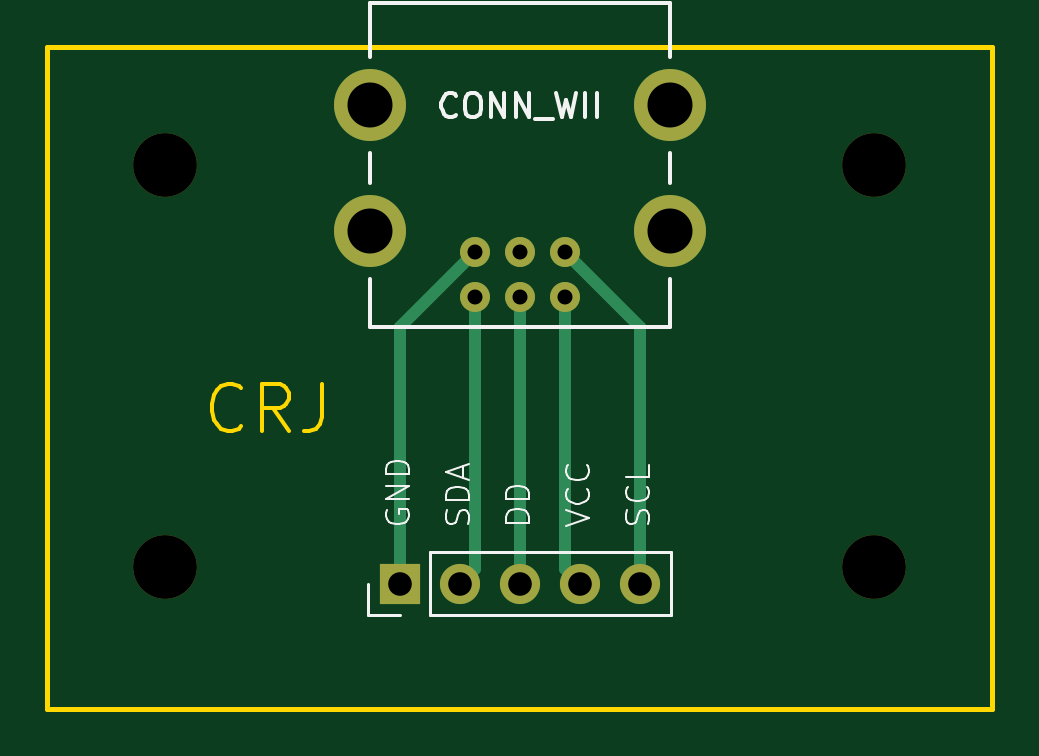
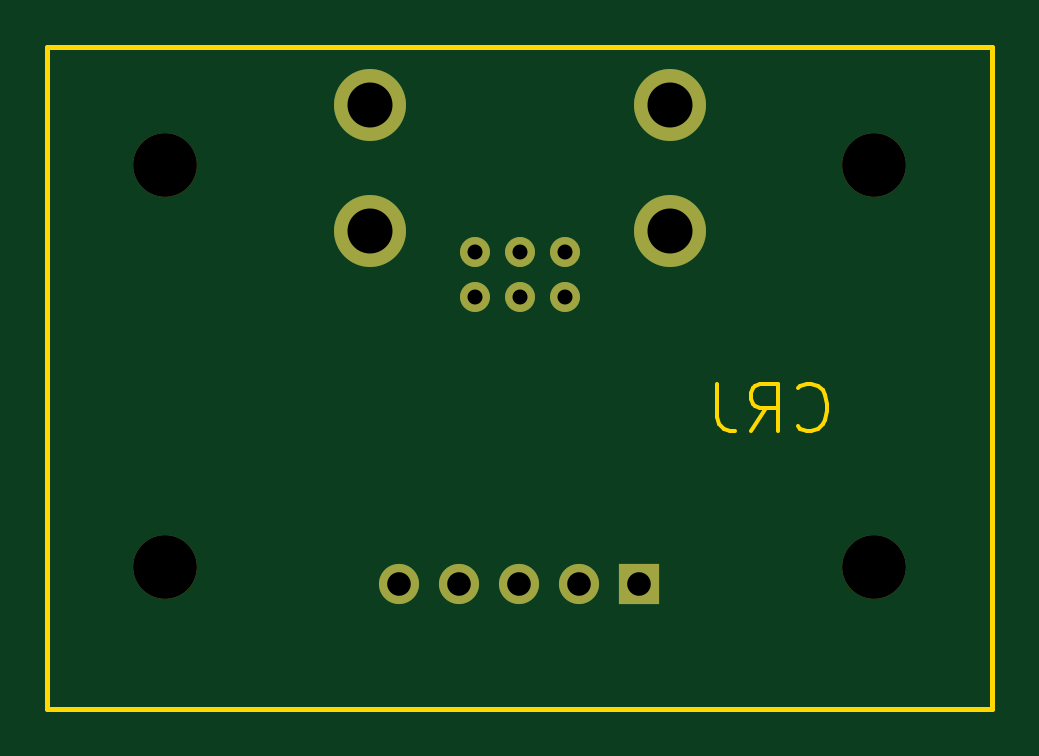
Circuit board: 11 layer files. Board 40.0 x 28.0 mm.
- bottom_copper: wii_breakout_mount-B_Cu.gbr (1371 bytes)
- bottom_mask: wii_breakout_mount-B_Mask.gbr (1246 bytes)
- paste: wii_breakout_mount-B_Paste.gbr (461 bytes)
- bottom_silk: wii_breakout_mount-B_Silkscreen.gbr (462 bytes)
- outline: wii_breakout_mount-Edge_Cuts.gbr (2187 bytes)
- top_copper: wii_breakout_mount-F_Cu.gbr (1945 bytes)
- top_mask: wii_breakout_mount-F_Mask.gbr (1246 bytes)
- paste: wii_breakout_mount-F_Paste.gbr (461 bytes)
- top_silk: wii_breakout_mount-F_Silkscreen.gbr (11330 bytes)
- drill: wii_breakout_mount-NPTH.drl (385 bytes)
- drill: wii_breakout_mount-PTH.drl (690 bytes)

=== bottom_copper: wii_breakout_mount-B_Cu.gbr ===
%TF.GenerationSoftware,KiCad,Pcbnew,9.0.0*%
%TF.CreationDate,2025-10-27T19:16:05+01:00*%
%TF.ProjectId,wii_breakout_mount,7769695f-6272-4656-916b-6f75745f6d6f,rev?*%
%TF.SameCoordinates,Original*%
%TF.FileFunction,Copper,L2,Bot*%
%TF.FilePolarity,Positive*%
%FSLAX46Y46*%
G04 Gerber Fmt 4.6, Leading zero omitted, Abs format (unit mm)*
G04 Created by KiCad (PCBNEW 9.0.0) date 2025-10-27 19:16:05*
%MOMM*%
%LPD*%
G01*
G04 APERTURE LIST*
%TA.AperFunction,ComponentPad*%
%ADD10R,1.700000X1.700000*%
%TD*%
%TA.AperFunction,ComponentPad*%
%ADD11O,1.700000X1.700000*%
%TD*%
%TA.AperFunction,ComponentPad*%
%ADD12C,3.048000*%
%TD*%
%TA.AperFunction,ComponentPad*%
%ADD13C,1.270000*%
%TD*%
G04 APERTURE END LIST*
D10*
%TO.P,REF\u002A\u002A,1*%
%TO.N,N/C*%
X113925000Y-72721600D03*
D11*
%TO.P,REF\u002A\u002A,2*%
X116465000Y-72721600D03*
%TO.P,REF\u002A\u002A,3*%
X119005000Y-72721600D03*
%TO.P,REF\u002A\u002A,4*%
X121545000Y-72721600D03*
%TO.P,REF\u002A\u002A,5*%
X124085000Y-72721600D03*
%TD*%
D12*
%TO.P,P1,*%
%TO.N,*%
X112650000Y-52460000D03*
X112650000Y-57794000D03*
X125350000Y-52460000D03*
X125350000Y-57794000D03*
D13*
%TO.P,P1,1*%
%TO.N,N/C*%
X120905000Y-60588000D03*
%TO.P,P1,2*%
X120905000Y-58683000D03*
%TO.P,P1,3*%
X119000000Y-60588000D03*
%TO.P,P1,4*%
X119000000Y-58683000D03*
%TO.P,P1,5*%
X117095000Y-60588000D03*
%TO.P,P1,6*%
X117095000Y-58683000D03*
%TD*%
M02*

=== bottom_mask: wii_breakout_mount-B_Mask.gbr ===
%TF.GenerationSoftware,KiCad,Pcbnew,9.0.0*%
%TF.CreationDate,2025-10-27T19:16:05+01:00*%
%TF.ProjectId,wii_breakout_mount,7769695f-6272-4656-916b-6f75745f6d6f,rev?*%
%TF.SameCoordinates,Original*%
%TF.FileFunction,Soldermask,Bot*%
%TF.FilePolarity,Negative*%
%FSLAX46Y46*%
G04 Gerber Fmt 4.6, Leading zero omitted, Abs format (unit mm)*
G04 Created by KiCad (PCBNEW 9.0.0) date 2025-10-27 19:16:05*
%MOMM*%
%LPD*%
G01*
G04 APERTURE LIST*
%ADD10C,2.700000*%
%ADD11R,1.700000X1.700000*%
%ADD12O,1.700000X1.700000*%
%ADD13C,3.048000*%
%ADD14C,1.270000*%
G04 APERTURE END LIST*
D10*
%TO.C,REF\u002A\u002A*%
X134000000Y-72000000D03*
%TD*%
%TO.C,REF\u002A\u002A*%
X104000000Y-55000000D03*
%TD*%
%TO.C,REF\u002A\u002A*%
X134000000Y-55000000D03*
%TD*%
%TO.C,REF\u002A\u002A*%
X104000000Y-72000000D03*
%TD*%
D11*
%TO.C,REF\u002A\u002A*%
X113925000Y-72721600D03*
D12*
X116465000Y-72721600D03*
X119005000Y-72721600D03*
X121545000Y-72721600D03*
X124085000Y-72721600D03*
%TD*%
D13*
%TO.C,P1*%
X112650000Y-52460000D03*
X112650000Y-57794000D03*
X125350000Y-52460000D03*
X125350000Y-57794000D03*
D14*
X120905000Y-60588000D03*
X120905000Y-58683000D03*
X119000000Y-60588000D03*
X119000000Y-58683000D03*
X117095000Y-60588000D03*
X117095000Y-58683000D03*
%TD*%
M02*

=== paste: wii_breakout_mount-B_Paste.gbr ===
%TF.GenerationSoftware,KiCad,Pcbnew,9.0.0*%
%TF.CreationDate,2025-10-27T19:16:05+01:00*%
%TF.ProjectId,wii_breakout_mount,7769695f-6272-4656-916b-6f75745f6d6f,rev?*%
%TF.SameCoordinates,Original*%
%TF.FileFunction,Paste,Bot*%
%TF.FilePolarity,Positive*%
%FSLAX46Y46*%
G04 Gerber Fmt 4.6, Leading zero omitted, Abs format (unit mm)*
G04 Created by KiCad (PCBNEW 9.0.0) date 2025-10-27 19:16:05*
%MOMM*%
%LPD*%
G01*
G04 APERTURE LIST*
G04 APERTURE END LIST*
M02*

=== bottom_silk: wii_breakout_mount-B_Silkscreen.gbr ===
%TF.GenerationSoftware,KiCad,Pcbnew,9.0.0*%
%TF.CreationDate,2025-10-27T19:16:05+01:00*%
%TF.ProjectId,wii_breakout_mount,7769695f-6272-4656-916b-6f75745f6d6f,rev?*%
%TF.SameCoordinates,Original*%
%TF.FileFunction,Legend,Bot*%
%TF.FilePolarity,Positive*%
%FSLAX46Y46*%
G04 Gerber Fmt 4.6, Leading zero omitted, Abs format (unit mm)*
G04 Created by KiCad (PCBNEW 9.0.0) date 2025-10-27 19:16:05*
%MOMM*%
%LPD*%
G01*
G04 APERTURE LIST*
G04 APERTURE END LIST*
M02*

=== outline: wii_breakout_mount-Edge_Cuts.gbr ===
%TF.GenerationSoftware,KiCad,Pcbnew,9.0.0*%
%TF.CreationDate,2025-10-27T19:16:05+01:00*%
%TF.ProjectId,wii_breakout_mount,7769695f-6272-4656-916b-6f75745f6d6f,rev?*%
%TF.SameCoordinates,Original*%
%TF.FileFunction,Profile,NP*%
%FSLAX46Y46*%
G04 Gerber Fmt 4.6, Leading zero omitted, Abs format (unit mm)*
G04 Created by KiCad (PCBNEW 9.0.0) date 2025-10-27 19:16:05*
%MOMM*%
%LPD*%
G01*
G04 APERTURE LIST*
%ADD10C,0.150000*%
%TA.AperFunction,Profile*%
%ADD11C,0.200000*%
%TD*%
G04 APERTURE END LIST*
D10*
X107217731Y-66056961D02*
X107122493Y-66152200D01*
X107122493Y-66152200D02*
X106836779Y-66247438D01*
X106836779Y-66247438D02*
X106646303Y-66247438D01*
X106646303Y-66247438D02*
X106360588Y-66152200D01*
X106360588Y-66152200D02*
X106170112Y-65961723D01*
X106170112Y-65961723D02*
X106074874Y-65771247D01*
X106074874Y-65771247D02*
X105979636Y-65390295D01*
X105979636Y-65390295D02*
X105979636Y-65104580D01*
X105979636Y-65104580D02*
X106074874Y-64723628D01*
X106074874Y-64723628D02*
X106170112Y-64533152D01*
X106170112Y-64533152D02*
X106360588Y-64342676D01*
X106360588Y-64342676D02*
X106646303Y-64247438D01*
X106646303Y-64247438D02*
X106836779Y-64247438D01*
X106836779Y-64247438D02*
X107122493Y-64342676D01*
X107122493Y-64342676D02*
X107217731Y-64437914D01*
X109217731Y-66247438D02*
X108551064Y-65295057D01*
X108074874Y-66247438D02*
X108074874Y-64247438D01*
X108074874Y-64247438D02*
X108836779Y-64247438D01*
X108836779Y-64247438D02*
X109027255Y-64342676D01*
X109027255Y-64342676D02*
X109122493Y-64437914D01*
X109122493Y-64437914D02*
X109217731Y-64628390D01*
X109217731Y-64628390D02*
X109217731Y-64914104D01*
X109217731Y-64914104D02*
X109122493Y-65104580D01*
X109122493Y-65104580D02*
X109027255Y-65199819D01*
X109027255Y-65199819D02*
X108836779Y-65295057D01*
X108836779Y-65295057D02*
X108074874Y-65295057D01*
X110646303Y-64247438D02*
X110646303Y-65676009D01*
X110646303Y-65676009D02*
X110551064Y-65961723D01*
X110551064Y-65961723D02*
X110360588Y-66152200D01*
X110360588Y-66152200D02*
X110074874Y-66247438D01*
X110074874Y-66247438D02*
X109884398Y-66247438D01*
D11*
X99000000Y-50000000D02*
X139000000Y-50000000D01*
X139000000Y-78000000D01*
X99000000Y-78000000D01*
X99000000Y-50000000D01*
M02*

=== top_copper: wii_breakout_mount-F_Cu.gbr ===
%TF.GenerationSoftware,KiCad,Pcbnew,9.0.0*%
%TF.CreationDate,2025-10-27T19:16:05+01:00*%
%TF.ProjectId,wii_breakout_mount,7769695f-6272-4656-916b-6f75745f6d6f,rev?*%
%TF.SameCoordinates,Original*%
%TF.FileFunction,Copper,L1,Top*%
%TF.FilePolarity,Positive*%
%FSLAX46Y46*%
G04 Gerber Fmt 4.6, Leading zero omitted, Abs format (unit mm)*
G04 Created by KiCad (PCBNEW 9.0.0) date 2025-10-27 19:16:05*
%MOMM*%
%LPD*%
G01*
G04 APERTURE LIST*
%TA.AperFunction,ComponentPad*%
%ADD10R,1.700000X1.700000*%
%TD*%
%TA.AperFunction,ComponentPad*%
%ADD11O,1.700000X1.700000*%
%TD*%
%TA.AperFunction,ComponentPad*%
%ADD12C,3.048000*%
%TD*%
%TA.AperFunction,ComponentPad*%
%ADD13C,1.270000*%
%TD*%
%TA.AperFunction,Conductor*%
%ADD14C,0.500000*%
%TD*%
G04 APERTURE END LIST*
D10*
%TO.P,REF\u002A\u002A,1*%
%TO.N,N/C*%
X113925000Y-72721600D03*
D11*
%TO.P,REF\u002A\u002A,2*%
X116465000Y-72721600D03*
%TO.P,REF\u002A\u002A,3*%
X119005000Y-72721600D03*
%TO.P,REF\u002A\u002A,4*%
X121545000Y-72721600D03*
%TO.P,REF\u002A\u002A,5*%
X124085000Y-72721600D03*
%TD*%
D12*
%TO.P,P1,*%
%TO.N,*%
X112650000Y-52460000D03*
X112650000Y-57794000D03*
X125350000Y-52460000D03*
X125350000Y-57794000D03*
D13*
%TO.P,P1,1*%
%TO.N,N/C*%
X120905000Y-60588000D03*
%TO.P,P1,2*%
X120905000Y-58683000D03*
%TO.P,P1,3*%
X119000000Y-60588000D03*
%TO.P,P1,4*%
X119000000Y-58683000D03*
%TO.P,P1,5*%
X117095000Y-60588000D03*
%TO.P,P1,6*%
X117095000Y-58683000D03*
%TD*%
D14*
%TO.N,*%
X124085000Y-61863000D02*
X124085000Y-72721600D01*
X120905000Y-72081600D02*
X121545000Y-72721600D01*
X119000000Y-72716600D02*
X119005000Y-72721600D01*
X113925000Y-61853000D02*
X113925000Y-72721600D01*
X117095000Y-58683000D02*
X113925000Y-61853000D01*
X117095000Y-72091600D02*
X116465000Y-72721600D01*
X120905000Y-58683000D02*
X124085000Y-61863000D01*
X117095000Y-60588000D02*
X117095000Y-72091600D01*
X120905000Y-60588000D02*
X120905000Y-72081600D01*
X119000000Y-60588000D02*
X119000000Y-72716600D01*
%TD*%
M02*

=== top_mask: wii_breakout_mount-F_Mask.gbr ===
%TF.GenerationSoftware,KiCad,Pcbnew,9.0.0*%
%TF.CreationDate,2025-10-27T19:16:05+01:00*%
%TF.ProjectId,wii_breakout_mount,7769695f-6272-4656-916b-6f75745f6d6f,rev?*%
%TF.SameCoordinates,Original*%
%TF.FileFunction,Soldermask,Top*%
%TF.FilePolarity,Negative*%
%FSLAX46Y46*%
G04 Gerber Fmt 4.6, Leading zero omitted, Abs format (unit mm)*
G04 Created by KiCad (PCBNEW 9.0.0) date 2025-10-27 19:16:05*
%MOMM*%
%LPD*%
G01*
G04 APERTURE LIST*
%ADD10C,2.700000*%
%ADD11R,1.700000X1.700000*%
%ADD12O,1.700000X1.700000*%
%ADD13C,3.048000*%
%ADD14C,1.270000*%
G04 APERTURE END LIST*
D10*
%TO.C,REF\u002A\u002A*%
X134000000Y-72000000D03*
%TD*%
%TO.C,REF\u002A\u002A*%
X104000000Y-55000000D03*
%TD*%
%TO.C,REF\u002A\u002A*%
X134000000Y-55000000D03*
%TD*%
%TO.C,REF\u002A\u002A*%
X104000000Y-72000000D03*
%TD*%
D11*
%TO.C,REF\u002A\u002A*%
X113925000Y-72721600D03*
D12*
X116465000Y-72721600D03*
X119005000Y-72721600D03*
X121545000Y-72721600D03*
X124085000Y-72721600D03*
%TD*%
D13*
%TO.C,P1*%
X112650000Y-52460000D03*
X112650000Y-57794000D03*
X125350000Y-52460000D03*
X125350000Y-57794000D03*
D14*
X120905000Y-60588000D03*
X120905000Y-58683000D03*
X119000000Y-60588000D03*
X119000000Y-58683000D03*
X117095000Y-60588000D03*
X117095000Y-58683000D03*
%TD*%
M02*

=== paste: wii_breakout_mount-F_Paste.gbr ===
%TF.GenerationSoftware,KiCad,Pcbnew,9.0.0*%
%TF.CreationDate,2025-10-27T19:16:05+01:00*%
%TF.ProjectId,wii_breakout_mount,7769695f-6272-4656-916b-6f75745f6d6f,rev?*%
%TF.SameCoordinates,Original*%
%TF.FileFunction,Paste,Top*%
%TF.FilePolarity,Positive*%
%FSLAX46Y46*%
G04 Gerber Fmt 4.6, Leading zero omitted, Abs format (unit mm)*
G04 Created by KiCad (PCBNEW 9.0.0) date 2025-10-27 19:16:05*
%MOMM*%
%LPD*%
G01*
G04 APERTURE LIST*
G04 APERTURE END LIST*
M02*

=== top_silk: wii_breakout_mount-F_Silkscreen.gbr (11330 bytes, source omitted) ===
=== drill: wii_breakout_mount-NPTH.drl ===
M48
; DRILL file {KiCad 9.0.0} date 2025-10-27T19:16:07+0100
; FORMAT={-:-/ absolute / metric / decimal}
; #@! TF.CreationDate,2025-10-27T19:16:07+01:00
; #@! TF.GenerationSoftware,Kicad,Pcbnew,9.0.0
; #@! TF.FileFunction,NonPlated,1,2,NPTH
FMAT,2
METRIC
; #@! TA.AperFunction,NonPlated,NPTH,ComponentDrill
T1C2.700
%
G90
G05
T1
X104.0Y-55.0
X104.0Y-72.0
X134.0Y-55.0
X134.0Y-72.0
M30

=== drill: wii_breakout_mount-PTH.drl ===
M48
; DRILL file {KiCad 9.0.0} date 2025-10-27T19:16:07+0100
; FORMAT={-:-/ absolute / metric / decimal}
; #@! TF.CreationDate,2025-10-27T19:16:07+01:00
; #@! TF.GenerationSoftware,Kicad,Pcbnew,9.0.0
; #@! TF.FileFunction,Plated,1,2,PTH
FMAT,2
METRIC
; #@! TA.AperFunction,Plated,PTH,ComponentDrill
T1C0.635
; #@! TA.AperFunction,Plated,PTH,ComponentDrill
T2C1.000
; #@! TA.AperFunction,Plated,PTH,ComponentDrill
T3C1.905
%
G90
G05
T1
X117.095Y-58.683
X117.095Y-60.588
X119.0Y-58.683
X119.0Y-60.588
X120.905Y-58.683
X120.905Y-60.588
T2
X113.925Y-72.722
X116.465Y-72.722
X119.005Y-72.722
X121.545Y-72.722
X124.085Y-72.722
T3
X112.65Y-52.46
X112.65Y-57.794
X125.35Y-52.46
X125.35Y-57.794
M30

